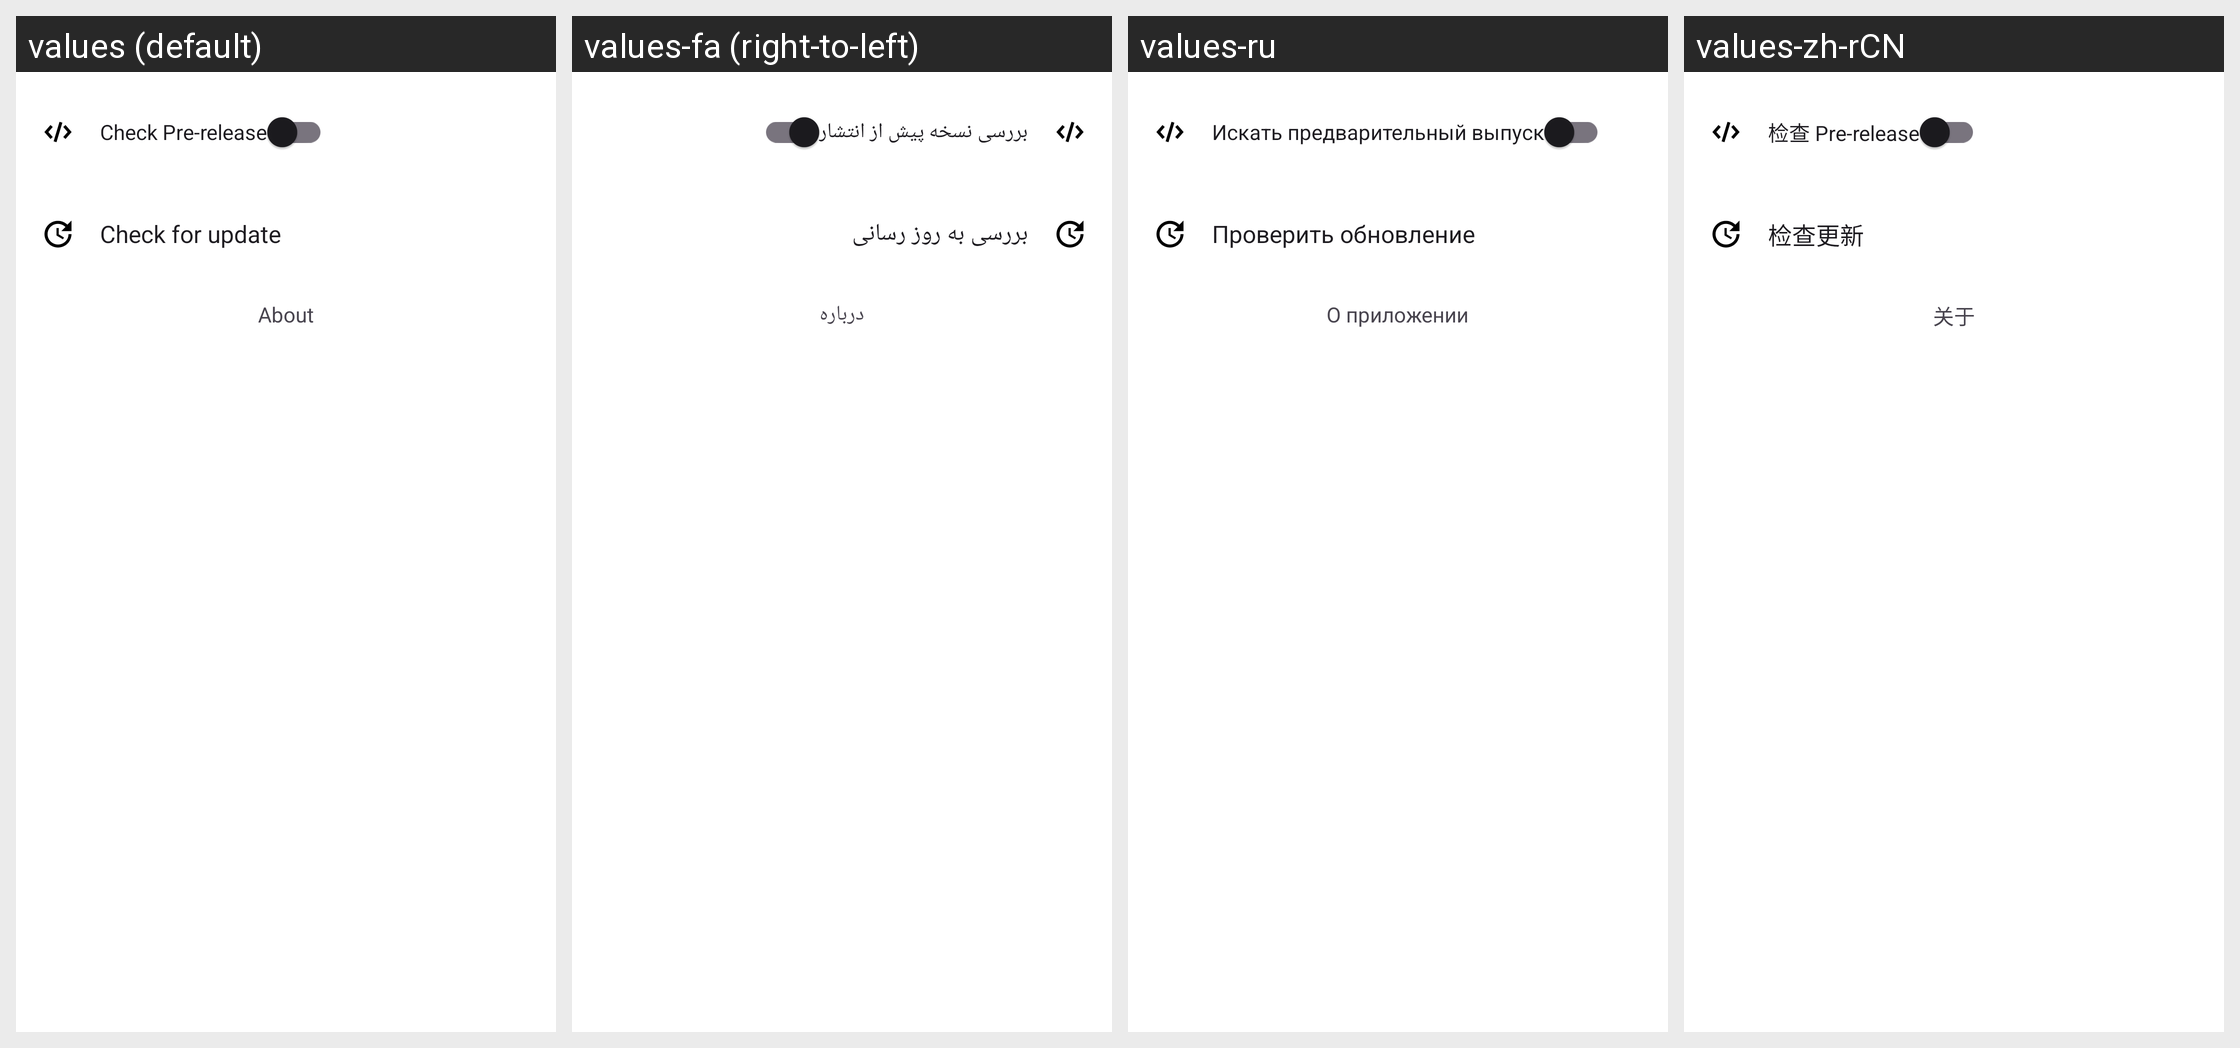

The same Android screen rendered under several of its app's locales, left to right. List the strings drawn on it with the default value and each locale's translation.
Android screen res/layout/activity_check_update.xml rendered under 4 locales, left to right: values (default), values-fa (right-to-left), values-ru, values-zh-rCN. Device: Nexus 5 (rendered at 1080×1920; each locale shown at half size, 540×960, under a caption strip naming it); theme AppThemeDayNight.NoActionBar.
Other locales in the repository, not shown: values-ar, values-bn, values-bqi-rIR, values-vi, values-zh-rTW.
Strings drawn on this screen, with the default value and each locale's value (text and hints the layout hard-codes, and strings that could not be matched under every locale, appear in the picture but are not listed):

update_check_pre_release
  values: Check Pre-release
  values-fa: بررسی نسخه پیش از انتشار
  values-ru: Искать предварительный выпуск
  values-zh-rCN: 检查 Pre-release

update_check_for_update
  values: Check for update
  values-fa: بررسی به روز رسانی
  values-ru: Проверить обновление
  values-zh-rCN: 检查更新

title_about
  values: About
  values-fa: درباره
  values-ru: О приложении
  values-zh-rCN: 关于
